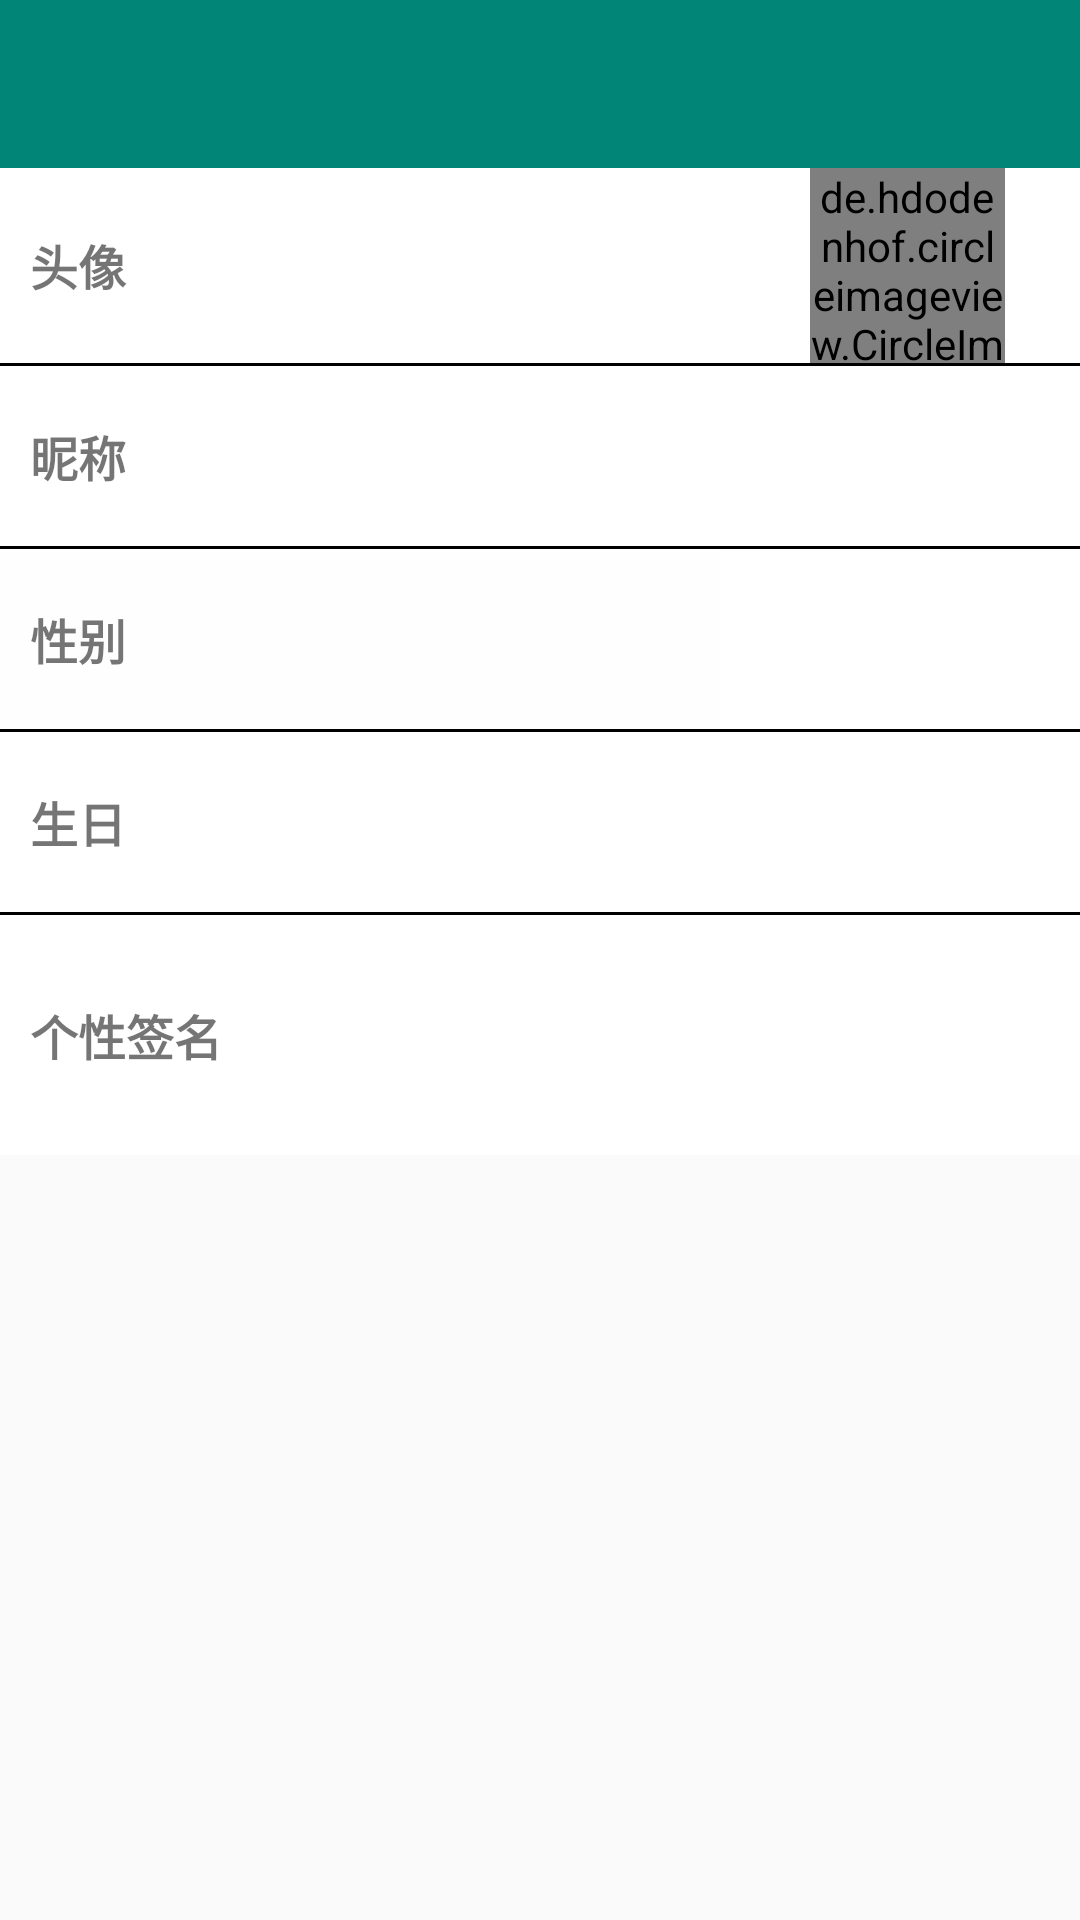

Reconstruct the res/layout file that produces this screen, plus the resources it refers to.
<!-- AndroidManifest.xml: application theme AppTheme -->
<!-- res/layout/activity_user_detail.xml -->
<?xml version="1.0" encoding="utf-8"?>
<androidx.coordinatorlayout.widget.CoordinatorLayout xmlns:android="http://schemas.android.com/apk/res/android"
    xmlns:app="http://schemas.android.com/apk/res-auto"
    xmlns:tools="http://schemas.android.com/tools"
    android:layout_width="match_parent"
    android:layout_height="match_parent"
    tools:context="com.demo.viewnews.usermodel.UserDetailActivity">

    <LinearLayout
        android:orientation="vertical"
        android:layout_width="match_parent"
        android:layout_height="match_parent">

        <androidx.appcompat.widget.Toolbar
            android:id="@+id/userData_toolbar"
            android:layout_width="match_parent"
            android:layout_height="?attr/actionBarSize"
            android:theme="@style/ThemeOverlay.AppCompat.Dark.ActionBar"
            android:background="@color/colorPrimary"
            app:titleTextColor="@color/colorWhite"
            app:popupTheme="@style/ThemeOverlay.AppCompat.Light"/>
        
        <LinearLayout
            android:id="@+id/lay_avatar"
            android:orientation="horizontal"
            android:background="@color/colorWhite"
            android:layout_width="match_parent"
            android:layout_height="wrap_content">

            <TextView
                android:layout_width="match_parent"
                android:layout_height="match_parent"
                android:gravity="center_vertical"
                android:layout_weight="1"
                android:padding="10dp"
                android:text="头像"
                android:textSize="16sp"
                android:textStyle="bold" />
            <LinearLayout
                android:layout_width="match_parent"
                android:layout_height="wrap_content"
                android:layout_weight="2"
                >
                <de.hdodenhof.circleimageview.CircleImageView
                    android:id="@+id/user_avatar"
                    android:layout_width="65dp"
                    android:layout_height="65dp"
                    android:layout_marginLeft="30dp"
                    android:src="@mipmap/ic_launcher_foreground" />
            </LinearLayout>

        </LinearLayout>

        <View
            android:layout_width="match_parent"
            android:layout_height="1dp"
            android:background="@color/colorBlack"
            />

        <LinearLayout
            android:id="@+id/lay_nickname"
            android:background="@color/colorWhite"
            android:orientation="horizontal"
            android:layout_width="match_parent"
            android:layout_height="wrap_content">

            <TextView
                android:layout_width="match_parent"
                android:layout_height="60dp"
                android:layout_gravity="center_horizontal"
                android:layout_weight="1"
                android:gravity="center_vertical"
                android:padding="10dp"
                android:text="昵称"
                android:textSize="16sp"
                android:textStyle="bold" />

            <TextView
                android:id="@+id/show_name"
                android:layout_width="match_parent"
                android:layout_height="match_parent"
                android:layout_weight="2"
                android:gravity="center_vertical|center"
                />
        </LinearLayout>
        <View
            android:layout_width="match_parent"
            android:layout_height="1dp"
            android:background="@color/colorBlack"
            />
        <LinearLayout
            android:id="@+id/lay_sex"
            android:orientation="horizontal"
            android:background="@color/colorWhite"
            android:layout_width="match_parent"
            android:layout_height="wrap_content">

            <TextView
                android:padding="10dp"
                android:layout_width="match_parent"
                android:layout_height="60dp"
                android:layout_weight="1"
                android:background="#01000000"
                android:gravity="center_vertical"
                android:text="性别"
                android:textSize="16sp"
                android:textStyle="bold" />

            <TextView
                android:id="@+id/show_sex"
                android:layout_width="match_parent"
                android:layout_height="match_parent"
                android:layout_weight="2"
                android:gravity="center_vertical|center"
                />
        </LinearLayout>

        <View
            android:layout_width="match_parent"
            android:layout_height="1dp"
            android:background="@color/colorBlack"
            />

        <LinearLayout
            android:id="@+id/lay_birthday"
            android:orientation="horizontal"
            android:background="@color/colorWhite"
            android:layout_width="match_parent"
            android:layout_height="wrap_content">

            <TextView
                android:layout_width="match_parent"
                android:layout_height="60dp"
                android:layout_weight="1"
                android:gravity="center_vertical"
                android:padding="10dp"
                android:text="生日"
                android:textSize="16sp"
                android:textStyle="bold" />

            <TextView
                android:id="@+id/show_birthday"
                android:layout_width="match_parent"
                android:layout_height="match_parent"
                android:layout_weight="2"
                android:gravity="center_vertical|center"
                />
        </LinearLayout>

        <View
            android:layout_width="match_parent"
            android:layout_height="1dp"
            android:background="@color/colorBlack"
            />
        

        <LinearLayout
            android:id="@+id/lay_signature"
            android:orientation="horizontal"
            android:background="@color/colorWhite"
            android:layout_width="match_parent"
            android:layout_height="80dp">

            <TextView
                android:padding="10dp"
                android:layout_width="match_parent"
                android:layout_height="80dp"
                android:layout_weight="2"
                android:gravity="center_vertical"
                android:text="个性签名"
                android:textSize="16sp"
                android:textStyle="bold" />

            <TextView
                android:id="@+id/show_sign"
                android:layout_width="match_parent"
                android:layout_height="match_parent"
                android:layout_marginLeft="10dp"
                android:layout_weight="1"
                android:gravity="center_vertical|center"
                />
        </LinearLayout>

    </LinearLayout>

</androidx.coordinatorlayout.widget.CoordinatorLayout>
<!-- resources referenced by this layout -->
<resources>
  <color name="colorBlack">#000</color>
  <color name="colorPrimary">#008577</color>
  <color name="colorWhite">#FFF</color>
  <style name="AppTheme" parent="Theme.AppCompat.Light.NoActionBar">
          
          <item name="colorPrimary">@color/colorPrimary</item>
          <item name="colorPrimaryDark">@color/colorPrimaryDark</item>
          <item name="colorAccent">@color/colorAccent</item>
          
          <item name="android:windowIsTranslucent">true</item>
          
          <item name="android:windowNoTitle">true</item>
      </style>
  <color name="colorPrimaryDark">#00574B</color>
  <color name="colorAccent">#D81B60</color>
</resources>
